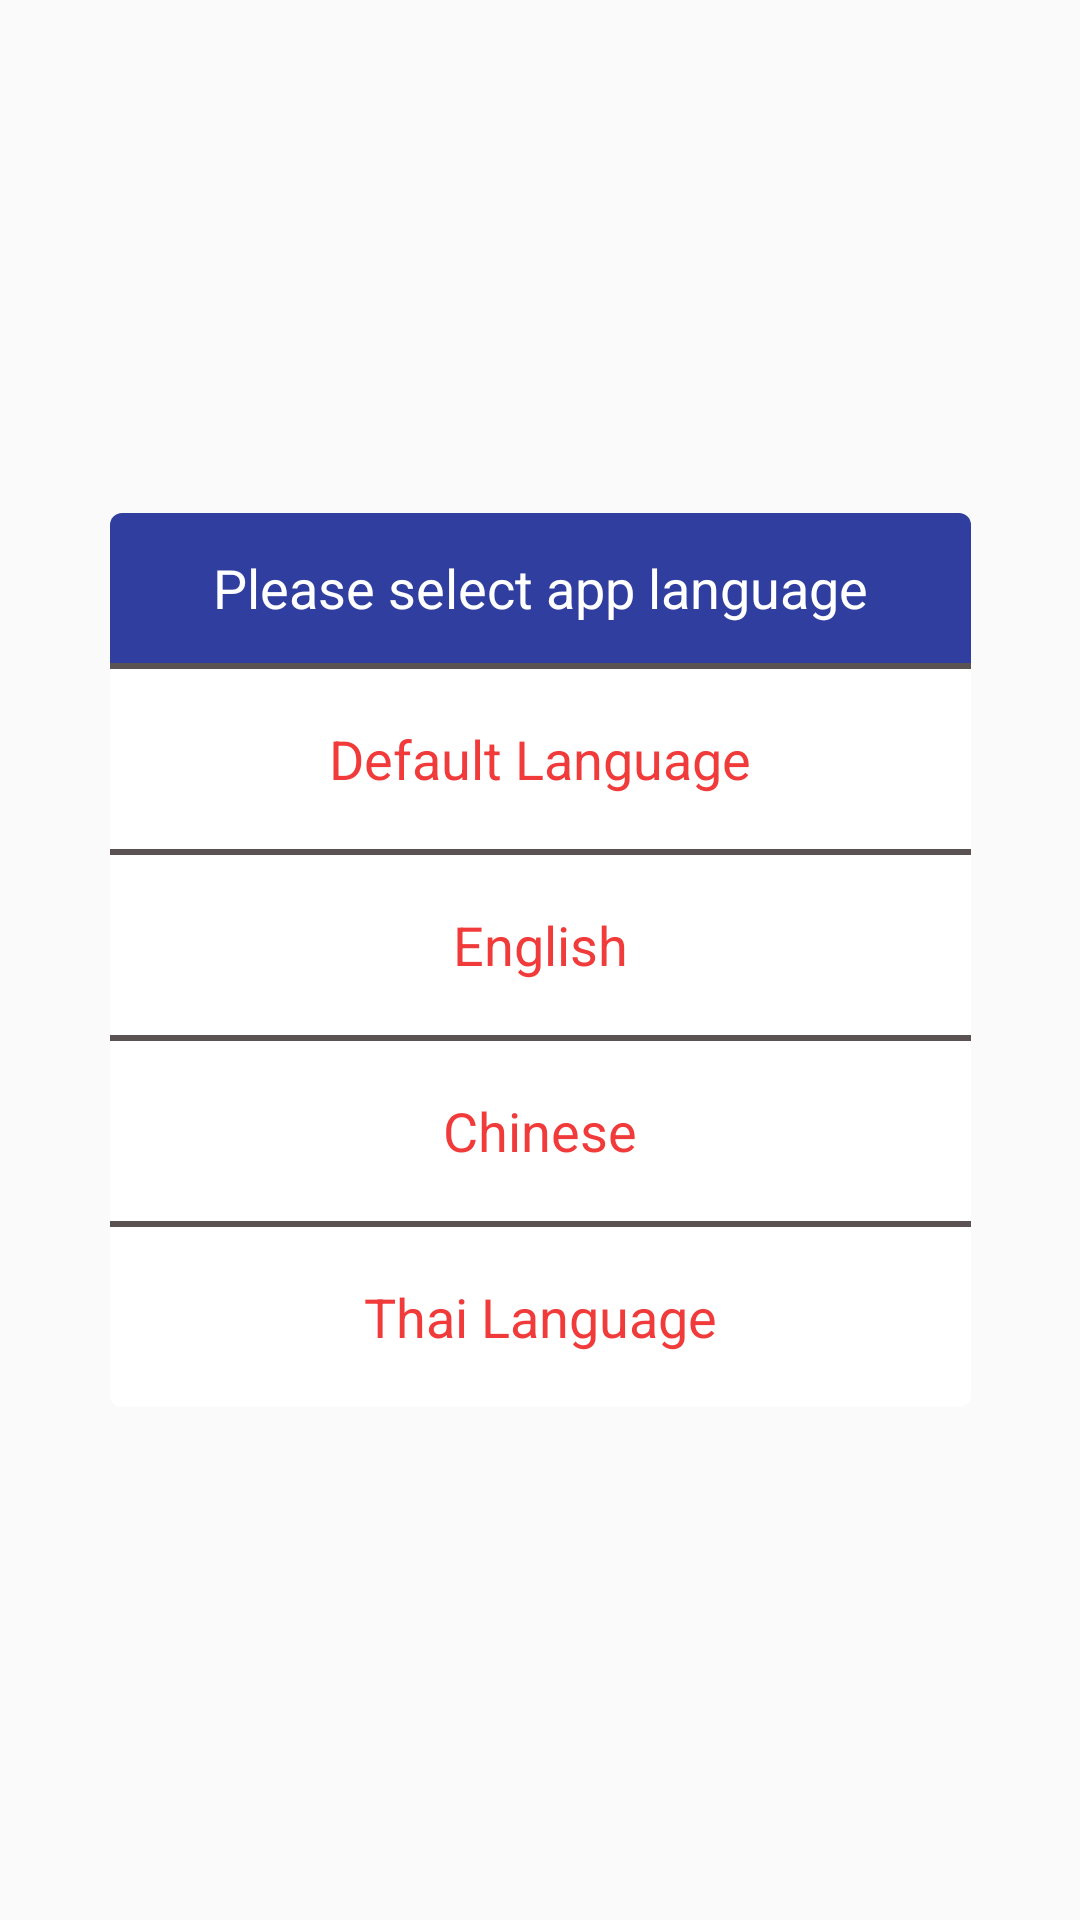

Write the Android layout XML for this screen, with the resource values it uses.
<!-- AndroidManifest.xml: application theme AppTheme -->
<!-- res/layout/pop_select_language.xml -->
<?xml version="1.0" encoding="utf-8"?>
<androidx.constraintlayout.widget.ConstraintLayout xmlns:android="http://schemas.android.com/apk/res/android"
    android:layout_width="match_parent"
    xmlns:app="http://schemas.android.com/apk/res-auto"
    android:layout_height="match_parent">

    <LinearLayout
        android:layout_width="287dp"
        android:layout_height="wrap_content"
        android:layout_centerInParent="true"
        android:background="@drawable/pop_bg"
        android:clickable="true"
        android:gravity="center_horizontal"
        android:orientation="vertical"
        app:layout_constraintBottom_toBottomOf="parent"
        app:layout_constraintLeft_toLeftOf="parent"
        app:layout_constraintRight_toRightOf="parent"
        app:layout_constraintTop_toTopOf="parent" >

        <TextView
            android:id="@+id/tv_title"
            android:layout_width="match_parent"
            android:layout_height="50dp"
            android:background="@drawable/pop_title_bg"
            android:gravity="center"
            android:text="@string/please_select_app_language"
            android:textColor="#ffffff"
            android:textSize="18sp" />

        <ImageView
            android:id="@+id/iv_separate_1"
            android:layout_width="match_parent"
            android:layout_height="2dp"
            android:background="#5b5353"
            android:contentDescription="@string/defualt_language"/>

        <TextView
            android:id="@+id/tv_default_language"
            android:layout_width="match_parent"
            android:layout_height="60dp"
            android:gravity="center"
            android:text="@string/defualt_language"
            android:textColor="#f13b3b"
            android:textSize="18sp" />

        <ImageView
            android:id="@+id/iv_separate_2"
            android:layout_width="match_parent"
            android:layout_height="2dp"
            android:background="#5b5353"
            android:contentDescription="@string/english"/>

        <TextView
            android:id="@+id/tv_english"
            android:layout_width="match_parent"
            android:layout_height="60dp"
            android:gravity="center"
            android:text="@string/english"
            android:textColor="#f13b3b"
            android:textSize="18sp" />

        <ImageView
            android:id="@+id/iv_separate_3"
            android:layout_width="match_parent"
            android:layout_height="2dp"
            android:background="#5b5353"
            android:contentDescription="@string/chinese"/>

        <TextView
            android:id="@+id/tv_chinese"
            android:layout_width="match_parent"
            android:layout_height="60dp"
            android:gravity="center"
            android:text="@string/chinese"
            android:textColor="#f13b3b"
            android:textSize="18sp" />

        <ImageView
            android:id="@+id/iv_separate_4"
            android:layout_width="match_parent"
            android:layout_height="2dp"
            android:background="#5b5353"
            android:contentDescription="@string/thai"/>

        <TextView
            android:id="@+id/tv_thai"
            android:layout_width="match_parent"
            android:layout_height="60dp"
            android:gravity="center"
            android:text="@string/thai"
            android:textColor="#f13b3b"
            android:textSize="18sp" />

    </LinearLayout>
</androidx.constraintlayout.widget.ConstraintLayout>
<!-- resources referenced by this layout -->
<resources>
  <!-- drawable pop_bg (drawable-v26) -->
  <?xml version="1.0" encoding="utf-8"?>
  <shape xmlns:android="http://schemas.android.com/apk/res/android"
      android:layout_width="match_parent"
      android:layout_height="match_parent">
      <solid android:color="@color/white" />
      <corners android:radius="4dp" />
  </shape>
  <!-- drawable pop_title_bg (drawable-v26) -->
  <?xml version="1.0" encoding="utf-8"?>
  <shape xmlns:android="http://schemas.android.com/apk/res/android"
      android:layout_width="match_parent"
      android:layout_height="match_parent">
      <solid android:color="@color/colorPrimaryDark" />
      <corners android:topLeftRadius="4dp" android:topRightRadius="4dp"/>
  </shape>
  <string name="chinese">Chinese</string>
  <string name="defualt_language">Default Language</string>
  <string name="english">English</string>
  <string name="please_select_app_language">Please select app language</string>
  <string name="thai">Thai Language</string>
  <style name="AppTheme" parent="Theme.AppCompat.Light.DarkActionBar">
          
          <item name="colorPrimary">@color/colorPrimary</item>
          <item name="colorPrimaryDark">@color/colorPrimaryDark</item>
          <item name="colorAccent">@color/colorAccent</item>
      </style>
  <color name="white">#FFFFFF</color>
  <color name="colorPrimaryDark">#303F9F</color>
  <color name="colorPrimary">#3F51B5</color>
  <color name="colorAccent">#FF4081</color>
</resources>
